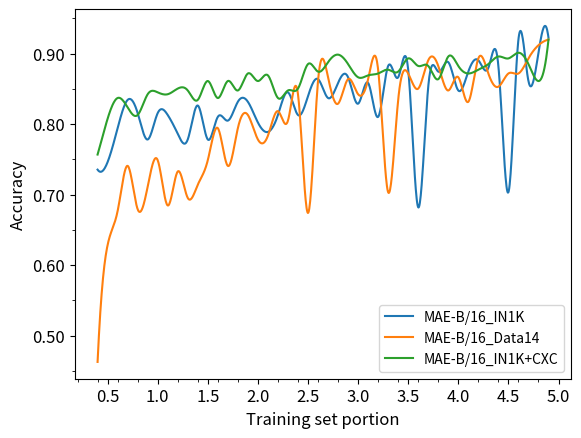

This chart was generated by the following Python code:
# encoding=utf-8
import matplotlib.pyplot as plt
import matplotlib
matplotlib.use('Agg')
from pylab import *         #支持中文
# mpl.rcParams['font.sans-serif'] = ['SimHei']
from matplotlib.ticker import MultipleLocator, FormatStrFormatter
from scipy.interpolate import make_interp_spline

acc_sani_cxcbase = [
0.689655172,
0.606896552,
0.689655172,
0.668965517,
0.703448276,
0.8,
0.779310345,
0.8,
0.779310345,
0.75862069,
0.834482759,
0.8,
0.806896552,
0.820689655,
0.855172414,
0.84137931,
0.855172414,
0.813793103,
0.855172414,
0.848275862,
0.84137931,
0.84137931,
0.820689655,
0.862068966,
0.84137931,
0.848275862,
0.834482759,
0.848275862,
0.848275862,
0.834482759,
0.834482759,
0.834482759,
0.84137931,
0.84137931,
0.848275862,
0.862068966,
0.820689655,
0.848275862,
0.84137931,
0.834482759,
0.827586207,
0.855172414,
0.862068966,
0.834482759,
0.848275862,
0.896551724
]
f1_sani_cxcbase = [
0.733727811,
0.666666667,
0.697986577,
0.7,
0.729559748,
0.797202797,
0.786666667,
0.797202797,
0.780821918,
0.75177305,
0.815384615,
0.775193798,
0.787878788,
0.805970149,
0.842105263,
0.832116788,
0.848920863,
0.780487805,
0.842105263,
0.828125,
0.82962963,
0.818897638,
0.805970149,
0.84375,
0.81300813,
0.825396825,
0.823529412,
0.830769231,
0.828125,
0.820895522,
0.80952381,
0.80952381,
0.82962963,
0.836879433,
0.833333333,
0.850746269,
0.796875,
0.842857143,
0.827067669,
0.80952381,
0.817518248,
0.837209302,
0.848484848,
0.818181818,
0.828125,
0.888888889
]
auc_sani_cxcbase = [
0.767644802,
0.727560414,
0.79181051,
0.802263138,
0.818181818,
0.853471423,
0.84225163,
0.881281166,
0.874088991,
0.847238205,
0.888377445,
0.904679708,
0.890199463,
0.903241273,
0.90199463,
0.899980821,
0.92213272,
0.914556962,
0.921749137,
0.907556578,
0.921749137,
0.908036057,
0.902090526,
0.93872267,
0.927982355,
0.922036824,
0.912543153,
0.902857691,
0.920406598,
0.889336402,
0.90640583,
0.898062908,
0.893939394,
0.91925585,
0.910241657,
0.891733794,
0.908803222,
0.924817798,
0.909474492,
0.916474875,
0.920981972,
0.936708861,
0.938243191,
0.903337169,
0.936900652,
0.946202532
]

acc_orig_cxcbase = [
0.756684492,
0.807486631,
0.836898396,
0.823529412,
0.812834225,
0.842245989,
0.844919786,
0.842245989,
0.85026738,
0.847593583,
0.834224599,
0.860962567,
0.836898396,
0.860962567,
0.847593583,
0.871657754,
0.860962567,
0.868983957,
0.836898396,
0.847593583,
0.85026738,
0.885026738,
0.874331551,
0.887700535,
0.898395722,
0.885026738,
0.86631016,
0.868983957,
0.871657754,
0.877005348,
0.874331551,
0.893048128,
0.882352941,
0.882352941,
0.863636364,
0.895721925,
0.882352941,
0.871657754,
0.877005348,
0.885026738,
0.895721925,
0.893048128,
0.901069519,
0.885026738,
0.860962567,
0.919786096
]

acc_orig_data14base = [
0.462566845,
0.628342246,
0.676470588,
0.740641711,
0.679144385,
0.711229947,
0.748663102,
0.684491979,
0.732620321,
0.695187166,
0.713903743,
0.748663102,
0.794117647,
0.740641711,
0.794117647,
0.812834225,
0.778074866,
0.78342246,
0.818181818,
0.804812834,
0.842245989,
0.673796791,
0.860962567,
0.86631016,
0.828877005,
0.863636364,
0.842245989,
0.863636364,
0.877005348,
0.703208556,
0.834224599,
0.871657754,
0.85026738,
0.890374332,
0.882352941,
0.847593583,
0.86631016,
0.831550802,
0.893048128,
0.871657754,
0.852941176,
0.871657754,
0.871657754,
0.893048128,
0.911764706,
0.919786096
]

acc_orig_maebase = [
0.735294118,
0.745989305,
0.794117647,
0.834224599,
0.815508021,
0.778074866,
0.815508021,
0.812834225,
0.786096257,
0.778074866,
0.826203209,
0.778074866,
0.810160428,
0.804812834,
0.831550802,
0.831550802,
0.802139037,
0.788770053,
0.812834225,
0.844919786,
0.812834225,
0.839572193,
0.863636364,
0.836898396,
0.85828877,
0.86631016,
0.828877005,
0.85828877,
0.810160428,
0.882352941,
0.86631016,
0.877005348,
0.681818182,
0.852941176,
0.874331551,
0.887700535,
0.847593583,
0.874331551,
0.890374332,
0.879679144,
0.882352941,
0.703208556,
0.919786096,
0.860962567,
0.901069519,
0.922459893
]

f1_orig_cxcbase = [
0.768447837,
0.798882682,
0.820058997,
0.791139241,
0.808743169,
0.831908832,
0.838888889,
0.831908832,
0.834319527,
0.833819242,
0.812121212,
0.856353591,
0.828169014,
0.852272727,
0.843835616,
0.861271676,
0.846153846,
0.850152905,
0.824207493,
0.832844575,
0.831325301,
0.878186969,
0.872628726,
0.872727273,
0.892655367,
0.875362319,
0.86631016,
0.867208672,
0.857988166,
0.86627907,
0.871232877,
0.883040936,
0.874285714,
0.8625,
0.858725762,
0.891364903,
0.87283237,
0.862857143,
0.870056497,
0.869300912,
0.889518414,
0.88700565,
0.888217523,
0.876080692,
0.860962567,
0.913294798,
]
auc_orig_cxcbase = [
0.850768126,
0.87776023,
0.886891601,
0.89994257,
0.890078966,
0.904824121,
0.915190237,
0.911026561,
0.912175162,
0.927623833,
0.922254128,
0.938435032,
0.928413496,
0.937315147,
0.932534099,
0.94068916,
0.94384781,
0.952763819,
0.936625987,
0.932749462,
0.945915291,
0.949102656,
0.951658291,
0.963244795,
0.959698492,
0.958750897,
0.956066045,
0.952361809,
0.956468055,
0.958176597,
0.949806174,
0.963948313,
0.953912419,
0.968729361,
0.951284996,
0.967106963,
0.960502513,
0.954127782,
0.954271357,
0.965168701,
0.964149318,
0.971198851,
0.96149318,
0.96258435,
0.946733668,
0.979052405
]
#plt.plot(x, y, 'ro-')
#plt.plot(x, y1, 'bo-')
# plt.xlim(0, 5) # 限定横轴的范围
# plt.ylim(0, 1) # 限定纵轴的范围

# plt.rcParams['savefig.dpi'] = 300 #图片像素
# plt.rcParams['figure.dpi'] = 300 #分辨率
# plt.rcParams['figure.figsize'] = (80,40)
# plt.rcParams['axes.titlesize'] = 15 #子图的标题大小
# plt.rcParams['axes.labelsize'] = 15 #子图的标签大小
# plt.rcParams['xtick.labelsize'] = 15 
# plt.rcParams['ytick.labelsize'] = 15 

def smooth_xy(lx, ly):
    """数据平滑处理
    :param lx: x轴数据，数组
    :param ly: y轴数据，数组
    :return: 平滑后的x、y轴数据，数组 [slx, sly]
    """
    x = np.array(lx)
    y = np.array(ly)
    x_smooth = np.linspace(x.min(), x.max(), 1000)
    y_smooth = make_interp_spline(x, y)(x_smooth)
    return [x_smooth, y_smooth]

x_values=[x/10 for x in range(4,50,1)]
xy_s1 = smooth_xy(x_values,acc_orig_maebase)
xy_s2 = smooth_xy(x_values,acc_orig_data14base)
xy_s3 = smooth_xy(x_values,acc_orig_cxcbase)
plt.plot(xy_s1[0],xy_s1[1],label='MAE-B/16_IN1K')
plt.plot(xy_s2[0],xy_s2[1],label='MAE-B/16_Data14')
plt.plot(xy_s3[0],xy_s3[1],label='MAE-B/16_IN1K+CXC')
# plt.plot(x_values,acc_sani_cxcbase,label='U_sani')
plt.legend()
# plt.title('CXCbase',fontsize=14)
plt.tick_params(axis='both',which='major',labelsize=12)
plt.xlabel("Training set portion",fontsize=12) #X轴标签
plt.ylabel("Accuracy",fontsize=12) #Y轴标签

 
xmajorLocator = MultipleLocator(0.5) 		# 将x轴主刻度设置为0.4的倍数
xmajorFormatter = FormatStrFormatter('%1.1f') # 设置x轴标签的格式
xminorLocator = MultipleLocator(0.2) 		# 将x轴次刻度设置为0.2的倍数
ymajorLocator = MultipleLocator(0.1) 	# 将y轴主刻度设置为0.1的倍数
ymajorFormatter = FormatStrFormatter('%1.2f') # 设置y轴标签的格式
yminorLocator = MultipleLocator(0.05)	# 将y轴次刻度设置为0.1的倍数

ax = plt.gca()
# 设置主刻度标签的位置，标签文本的格式
ax.xaxis.set_major_locator(xmajorLocator)
ax.xaxis.set_major_formatter(xmajorFormatter)
ax.yaxis.set_major_locator(ymajorLocator)
ax.yaxis.set_major_formatter(ymajorFormatter)
 
# 显示次刻度标签的位置
ax.xaxis.set_minor_locator(xminorLocator)
ax.yaxis.set_minor_locator(yminorLocator)

plt.savefig('./linechart_compare_gap_base.png')